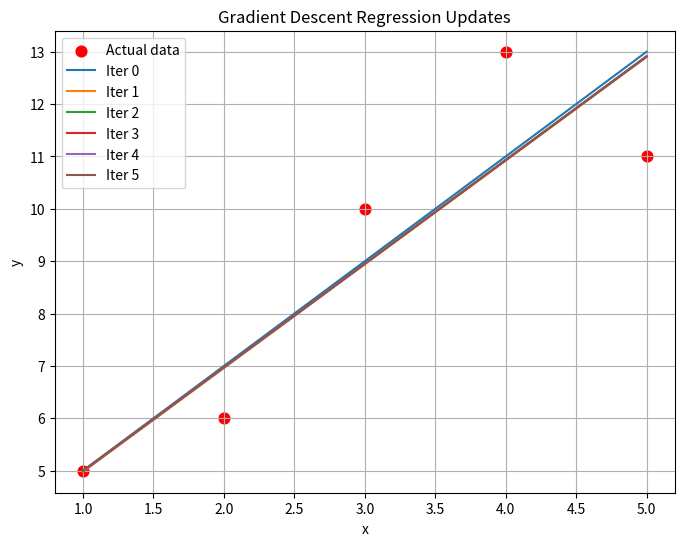

Python code for this plot:
import numpy as np
import matplotlib.pyplot as plt

# Data
x = np.array([1, 2, 3, 4, 5])
y = np.array([5, 6, 10, 13, 11])

# Parameters
b0 = 3
b1 = 2
alpha = 0.1
iterations = 5
n = len(x)

# For storing history for plotting
b0_list = [b0]
b1_list = [b1]

# Gradient Descent (Mean formula)
for i in range(iterations):
    y_pred = b0 + b1 * x
    e = y_pred - y

    sum_e = np.sum(e)
    sum_ex = np.sum(e * x)

    # Update using MEAN formula
    b0 = b0 - alpha * (sum_e / n)
    b1 = b1 - alpha * (sum_ex / n)

    b0_list.append(b0)
    b1_list.append(b1)

    print(f"Iteration {i+1}:  b0 = {b0:.4f}, b1 = {b1:.4f}")

# ----------------- PLOT REGRESSION LINES -----------------

plt.figure(figsize=(8,6))
plt.scatter(x, y, color='red', label="Actual data", s=60)

# Plot line after each iteration
for i in range(len(b0_list)):
    y_line = b0_list[i] + b1_list[i] * x
    plt.plot(x, y_line, label=f"Iter {i}")

plt.title("Gradient Descent Regression Updates")
plt.xlabel("x")
plt.ylabel("y")
plt.legend()
plt.grid(True)
plt.show()
